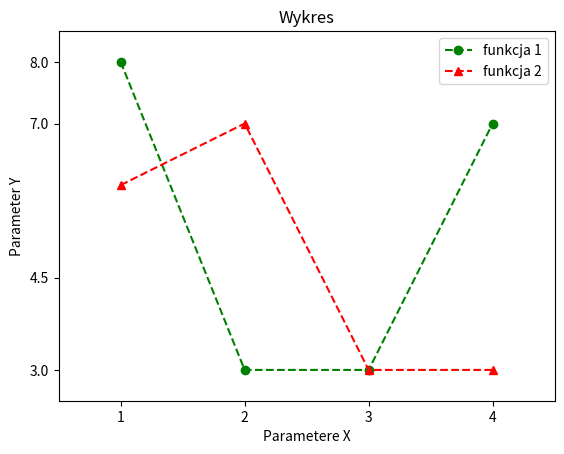

Reproduce this figure in Python.
import matplotlib.pyplot as plt
import numpy as np

x = np.arange(1, 5)
y1 = np.random.randint(3,9, size=4)
y2 = np.random.randint(3,9, size=4)

plt.plot(x, y1, 'g--o', label='funkcja 1')
plt.plot(x, y2, 'r--^', label='funkcja 2')
plt.xlim(0.5, 4.5)
plt.xticks([1, 2, 3, 4])
plt.xlabel("Parametere X")
plt.ylim(2.5, 8.5)
plt.yticks([3, 4.5, 7, 8])
plt.ylabel("Parameter Y")
plt.legend()
plt.title("Wykres")
plt.show()
